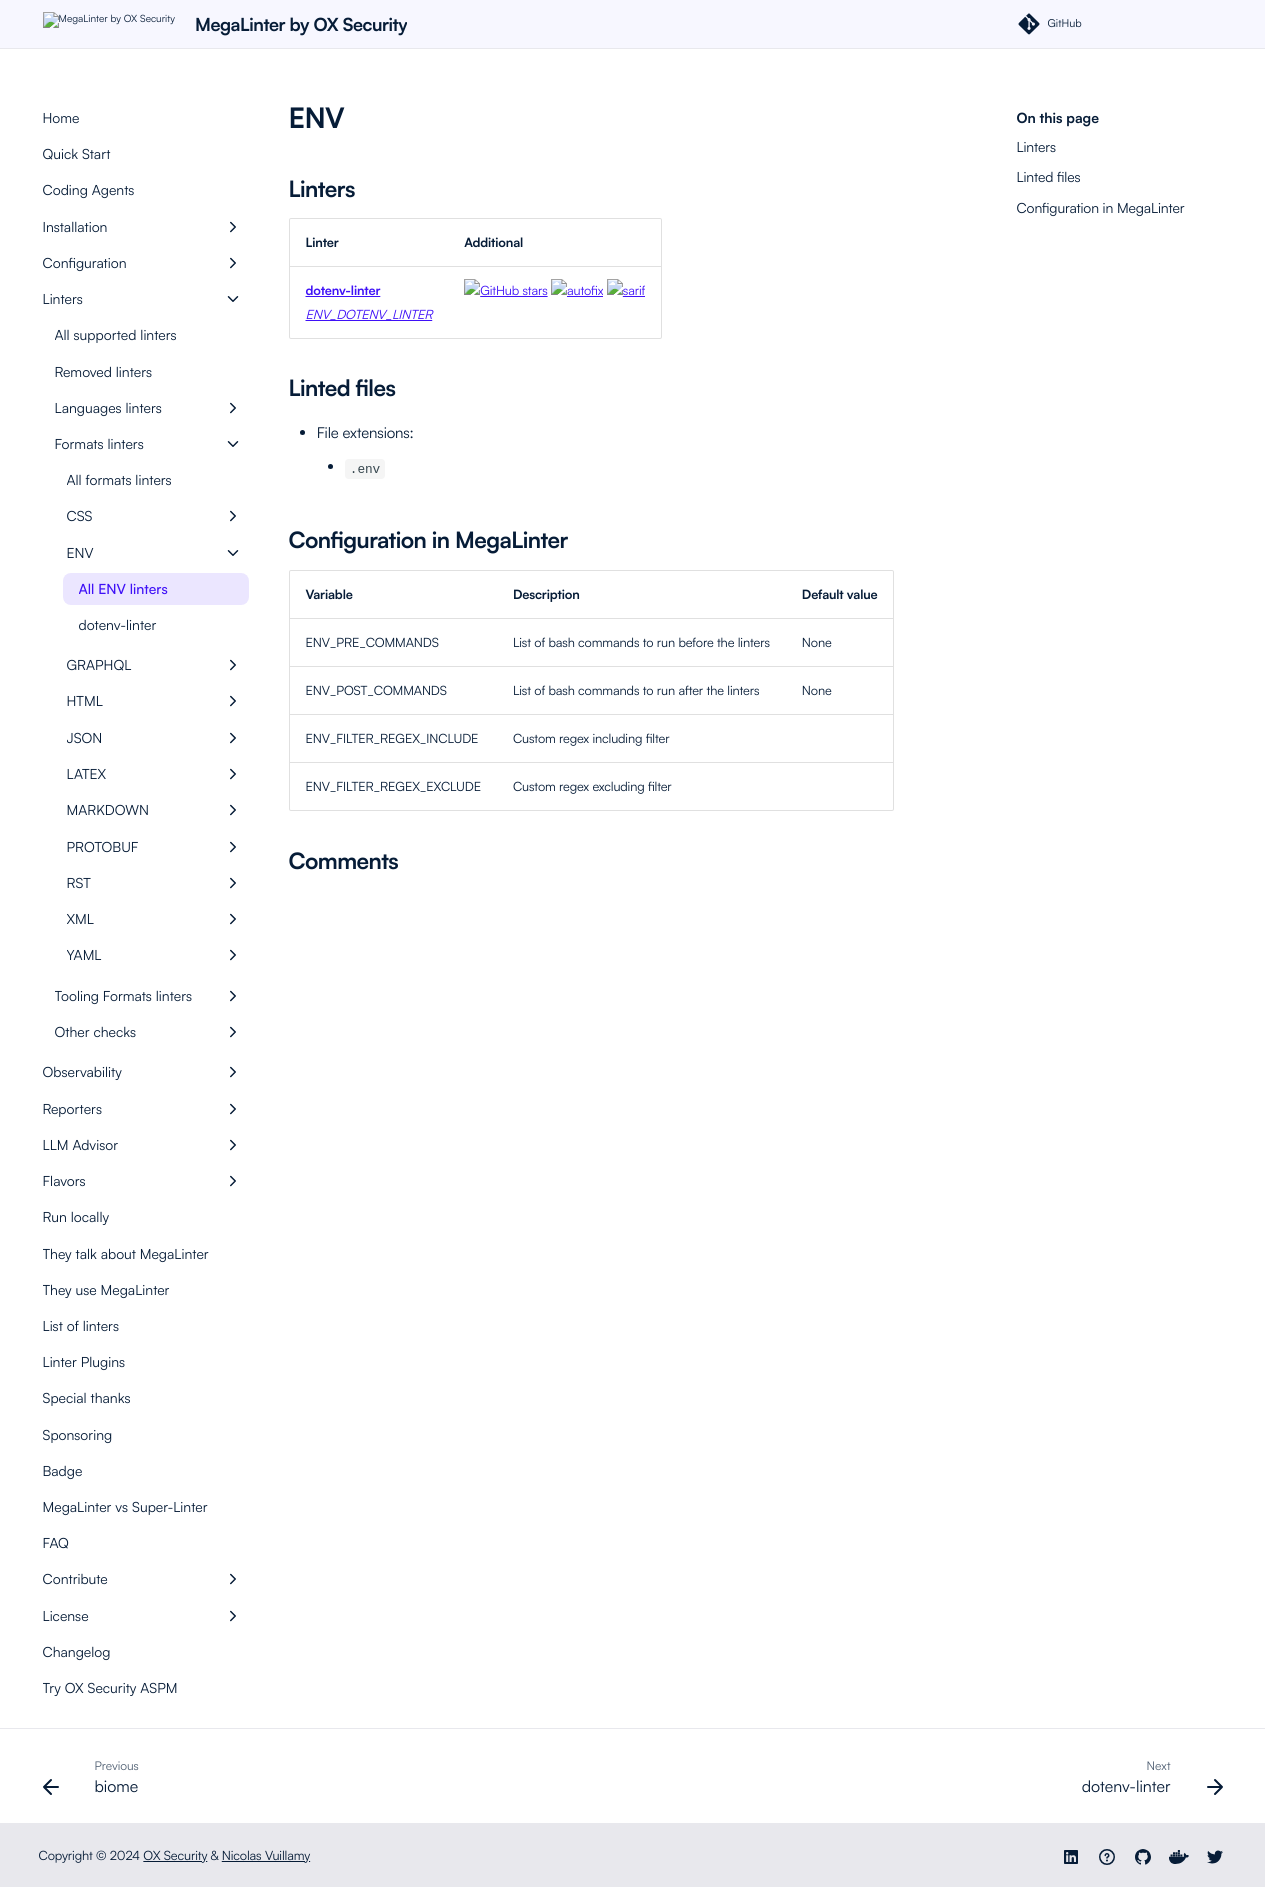

repository: oxsecurity/megalinter · page: beta/descriptors/env/index.html · generator: mkdocs

---
title: ENV linters in MegaLinter
description: dotenv-linter is available to analyze ENV files in MegaLinter
---
<!-- markdownlint-disable MD003 MD020 MD033 MD041 -->
<!-- @generated by .automation/build.py, please don't update manually -->
<!-- Instead, update descriptor file at https://github.com/oxsecurity/megalinter/tree/main/megalinter/descriptors/env.yml -->
# ENV

## Linters

| Linter                                                                                    | Additional                                                                                                                                                                                                                                                |
|-------------------------------------------------------------------------------------------|-----------------------------------------------------------------------------------------------------------------------------------------------------------------------------------------------------------------------------------------------------------|
| [**dotenv-linter**](env_dotenv_linter.md)<br/>[_ENV_DOTENV_LINTER_](env_dotenv_linter.md) | [![GitHub stars](https://img.shields.io/github/stars/dotenv-linter/dotenv-linter?cacheSeconds=3600)](https://github.com/dotenv-linter/dotenv-linter) ![autofix](https://shields.io/badge/-autofix-green) ![sarif](https://shields.io/badge/-SARIF-orange) |

## Linted files

- File extensions:
  - `.env`

## Configuration in MegaLinter

| Variable                 | Description                                     | Default value |
|--------------------------|-------------------------------------------------|---------------|
| ENV_PRE_COMMANDS         | List of bash commands to run before the linters | None          |
| ENV_POST_COMMANDS        | List of bash commands to run after the linters  | None          |
| ENV_FILTER_REGEX_INCLUDE | Custom regex including filter                   |               |
| ENV_FILTER_REGEX_EXCLUDE | Custom regex excluding filter                   |               |
